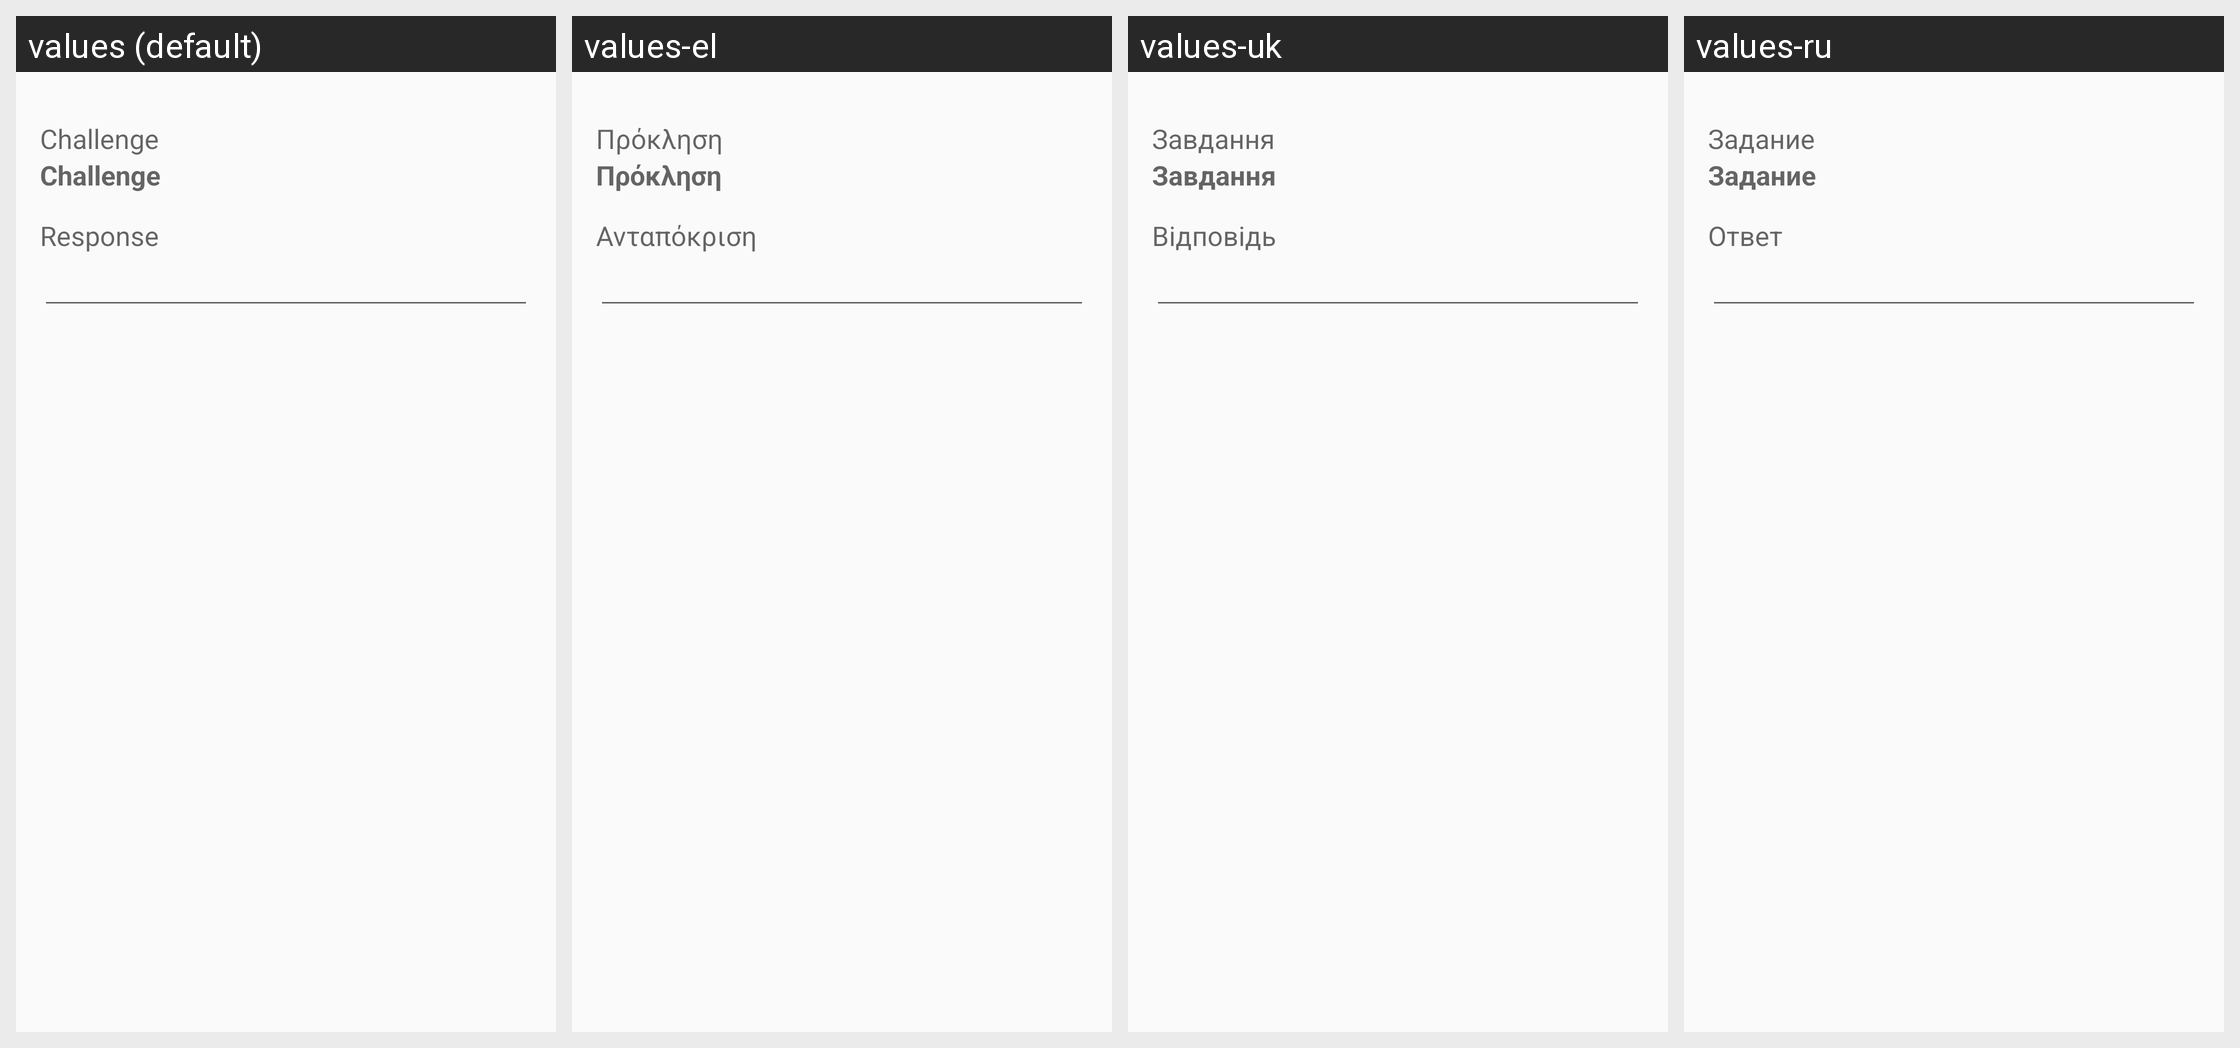

Strings drawn on this Android screen and how each of the app's shown locales translates them:
Android screen res/layout/challenge.xml rendered under 4 locales, left to right: values (default), values-el, values-uk, values-ru. Device: Nexus 5 (rendered at 1080×1920; each locale shown at half size, 540×960, under a caption strip naming it); theme AppTheme.
Other locales in the repository, not shown: values-af, values-ar, values-ar-rEG, values-ar-rSA, values-ar-rYE, values-bg, values-cs, values-da, values-de, values-en, values-es, values-et, values-eu, values-fa, values-fi, values-fil, values-fr, values-he, values-hi, values-hr, values-hu, values-id, values-it, values-iw, values-ja, values-ko, values-lt, values-lv, values-nl, values-no, values-pl, values-pt-rBR, values-pt-rPT, values-ro, values-sk, values-sl, values-sr, values-sv-rSE, values-ta, values-tl, values-tr, values-ug, values-vi, values-zh-rCN, values-zh-rTW.
Strings drawn on this screen, with the default value and each locale's value (text and hints the layout hard-codes, and strings that could not be matched under every locale, appear in the picture but are not listed):

title_pro_challenge
  values: Challenge
  values-el: Πρόκληση
  values-uk: Завдання
  values-ru: Задание

title_pro_reponse
  values: Response
  values-el: Ανταπόκριση
  values-uk: Відповідь
  values-ru: Ответ
